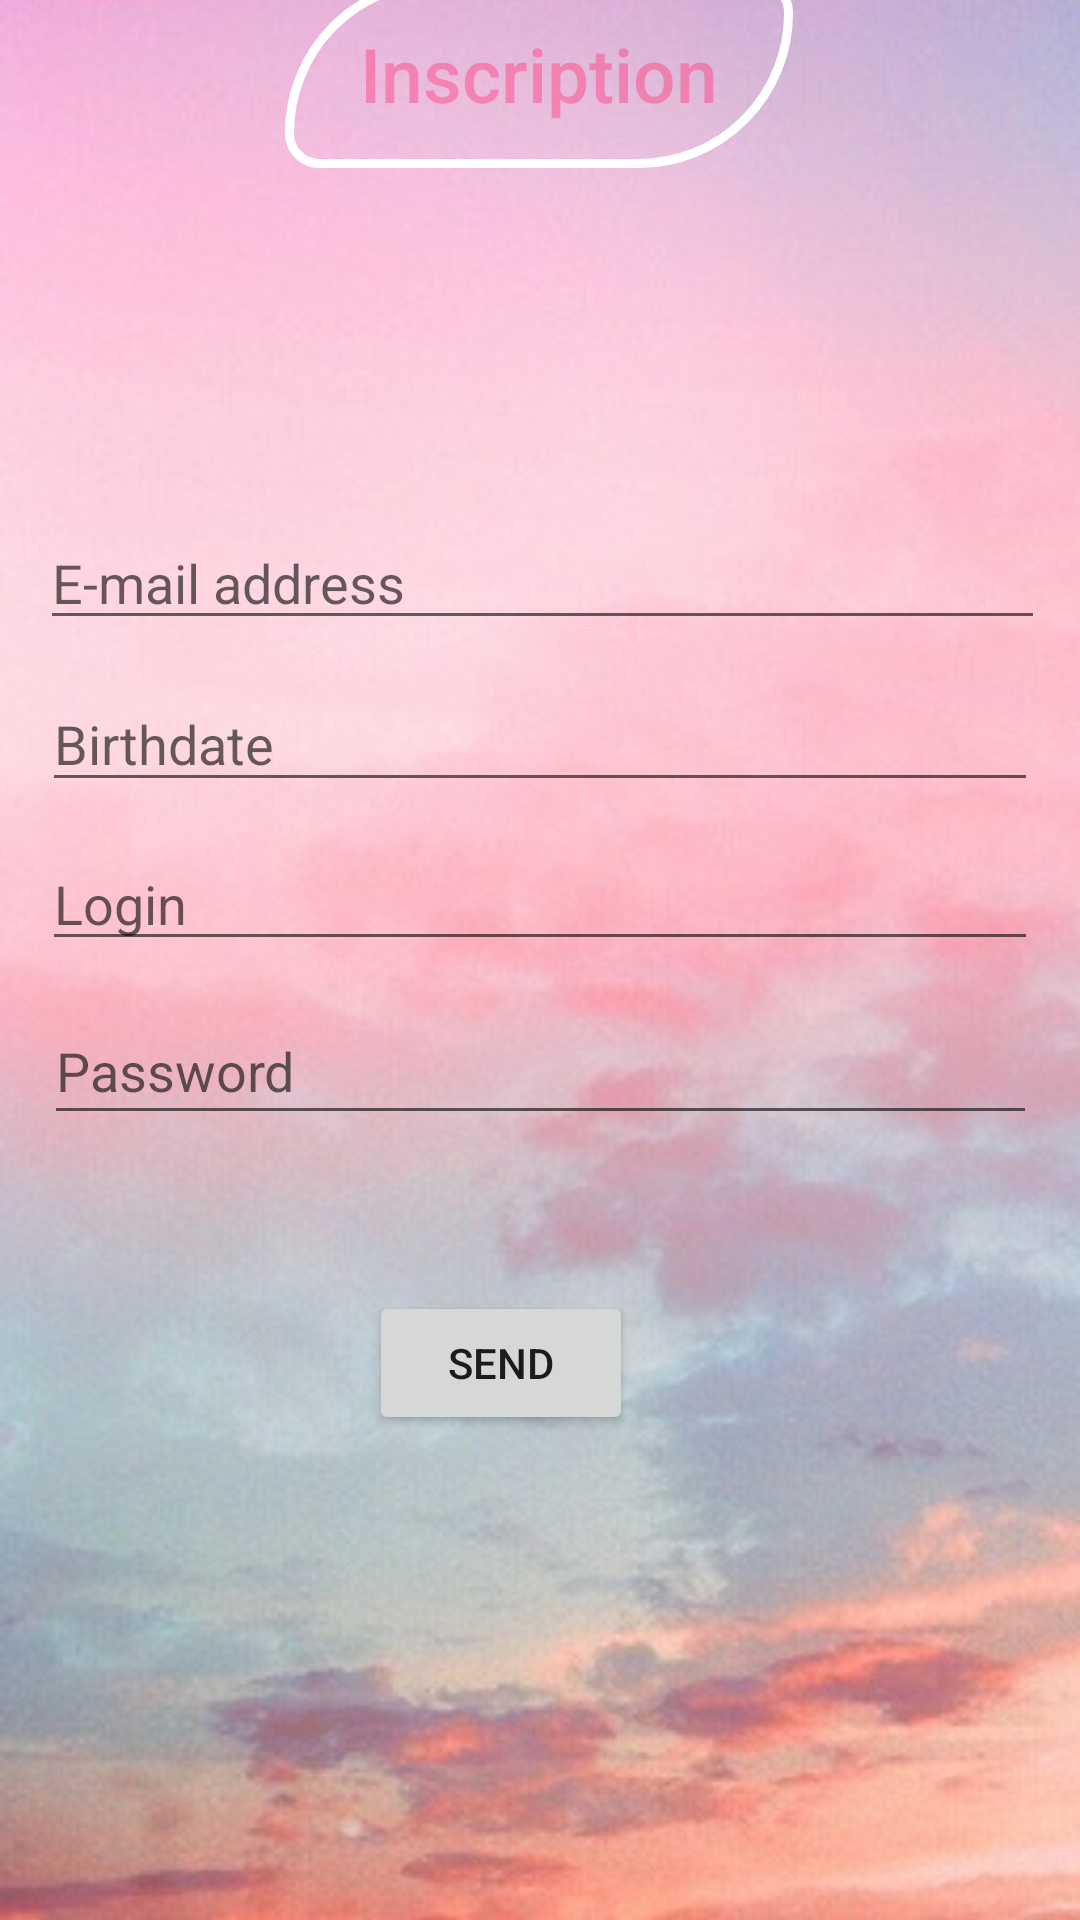

Write the Android layout XML for this screen, with the resource values it uses.
<!-- AndroidManifest.xml: application theme Theme.Weather_Project -->
<!-- res/layout/activity_sign_up.xml -->
<?xml version="1.0" encoding="utf-8"?>
<androidx.constraintlayout.widget.ConstraintLayout xmlns:android="http://schemas.android.com/apk/res/android"
    xmlns:app="http://schemas.android.com/apk/res-auto"
    xmlns:tools="http://schemas.android.com/tools"
    android:layout_width="match_parent"
    android:layout_height="match_parent"
    android:background="@drawable/imgbck"
    tools:context=".view.SignupActivity">

    <androidx.appcompat.widget.AppCompatButton
        android:id="@+id/SignInId"
        android:layout_width="wrap_content"
        android:layout_height="wrap_content"
        android:layout_marginStart="8dp"
        android:layout_marginEnd="8dp"
        android:layout_marginBottom="584dp"
        android:background="@drawable/bubble"
        android:focusable="true"
        android:paddingStart="25dp"
        android:paddingTop="15dp"
        android:paddingEnd="25dp"
        android:paddingBottom="15dp"
        android:text="Inscription"
        android:textAllCaps="false"
        android:textColor="#75FF4081"
        android:textSize="25dp"
        app:layout_constraintBottom_toBottomOf="parent"
        app:layout_constraintEnd_toEndOf="parent"
        app:layout_constraintHorizontal_bias="0.498"
        app:layout_constraintStart_toStartOf="parent" />


    <com.google.android.material.textfield.TextInputEditText
        android:id="@+id/LogupTxt1Id"
        android:layout_width="335dp"
        android:layout_height="41dp"
        android:layout_marginBottom="12dp"
        android:hint="E-mail address"
        app:layout_constraintBottom_toTopOf="@+id/LogupTxt2Id"
        app:layout_constraintEnd_toEndOf="parent"
        app:layout_constraintHorizontal_bias="0.539"
        app:layout_constraintStart_toStartOf="parent" />

    <com.google.android.material.textfield.TextInputEditText
        android:id="@+id/LogupTxt2Id"
        android:layout_width="332dp"
        android:layout_height="42dp"
        android:layout_marginBottom="12dp"
        android:hint="Birthdate"
        app:layout_constraintBottom_toTopOf="@+id/LogupTxt3Id"
        app:layout_constraintEnd_toEndOf="parent"
        app:layout_constraintStart_toStartOf="parent" />

    <com.google.android.material.textfield.TextInputEditText
        android:id="@+id/LogupTxt3Id"
        android:layout_width="332dp"
        android:layout_height="41dp"
        android:layout_marginBottom="12dp"
        android:hint="Login"
        app:layout_constraintBottom_toTopOf="@+id/LogupTxt4Id"
        app:layout_constraintEnd_toEndOf="parent"
        app:layout_constraintStart_toStartOf="parent" />

    <com.google.android.material.textfield.TextInputEditText
        android:id="@+id/LogupTxt4Id"
        android:layout_width="331dp"
        android:layout_height="46dp"
        android:layout_marginBottom="52dp"
        android:hint="Password"
        app:layout_constraintBottom_toTopOf="@+id/LogupBtnId"
        app:layout_constraintEnd_toEndOf="parent"
        app:layout_constraintStart_toStartOf="parent" />

    <Button
        android:id="@+id/LogupBtnId"
        android:layout_width="wrap_content"
        android:layout_height="wrap_content"
        android:text="Send"
        app:layout_constraintBottom_toBottomOf="parent"
        app:layout_constraintEnd_toEndOf="parent"
        app:layout_constraintHorizontal_bias="0.452"
        app:layout_constraintStart_toStartOf="parent"
        app:layout_constraintTop_toTopOf="parent"
        app:layout_constraintVertical_bias="0.727" />

</androidx.constraintlayout.widget.ConstraintLayout>
<!-- resources referenced by this layout -->
<resources>
  <!-- drawable bubble (drawable) -->
  <?xml version="1.0" encoding="utf-8"?>
  <shape android:shape="rectangle"
  
      xmlns:android="http://schemas.android.com/apk/res/android">
  
      
      <corners
          android:bottomRightRadius="50dp"
          android:bottomLeftRadius="10dp"
          android:topLeftRadius="50dp"
          android:topRightRadius="10dp"/>
  
      
      <stroke android:width="3dp"
          android:color="#FFFFFF" />
  
      
      <gradient android:angle="-90"
          android:startColor="#00000000"
          android:endColor="#00000000"  />
  </shape>
  <!-- drawable imgbck: png bitmap (drawable, 946324 bytes) -->
  <style name="Theme.Weather_Project" parent="Theme.MaterialComponents.DayNight.NoActionBar">
          
          <item name="android:forceDarkAllowed">false</item>
          <item name="colorPrimary">@color/black</item>
          <item name="colorPrimaryVariant">#090A55</item>
          <item name="colorOnPrimary">@color/white</item>
          
          <item name="colorSecondary">@color/teal_200</item>
          <item name="colorSecondaryVariant">@color/teal_700</item>
          <item name="colorOnSecondary">@color/black</item>
          
          <item name="android:statusBarColor" tools:targetApi="l">?attr/colorPrimaryVariant</item>
          
      </style>
  <!-- not gathered from this repository: default colours our renderer supplied (Android Studio template values) -->
  <color name="teal_200">#FF03DAC5</color>
  <color name="teal_700">#FF018786</color>
  <color name="black">#FF000000</color>
  <color name="white">#FFFFFFFF</color>
</resources>
